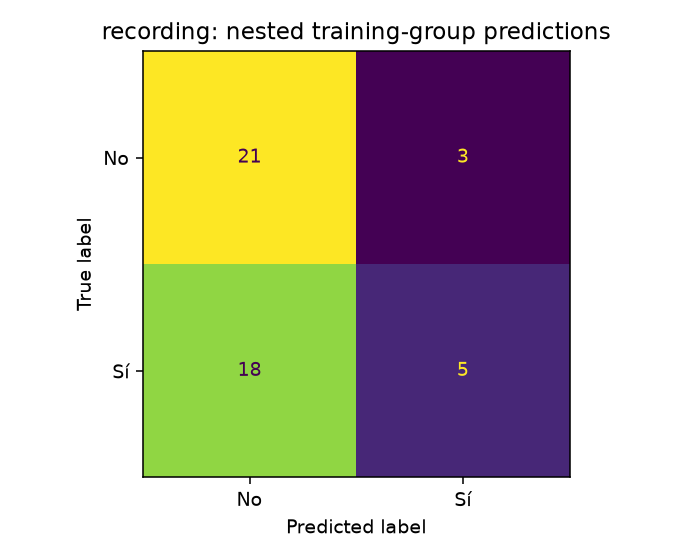

The data file committed next to this chart (first rows):
21, 3
18, 5
